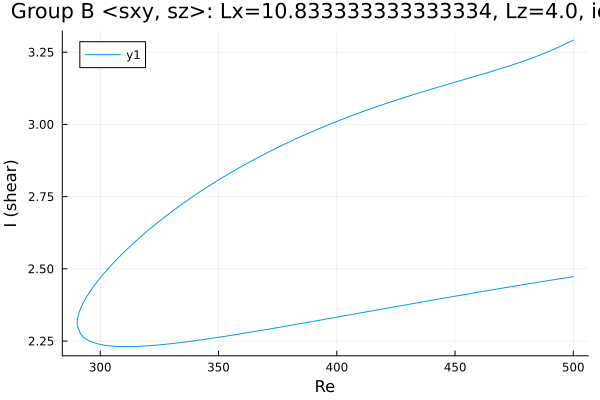

The data file committed next to this chart (first rows):
Re, shear
500.0, 3.292
499.8, 3.291
498.4, 3.285
497, 3.28
495.5, 3.274
494.1, 3.269
492.7, 3.264
491.3, 3.259
489.9, 3.254
488.5, 3.249
487.1, 3.244
485.6, 3.239
484.2, 3.235
482.8, 3.23
481.4, 3.226
480, 3.222
478.6, 3.218
477.5, 3.215
476.1, 3.211
474.7, 3.207
473.3, 3.203
471.8, 3.2
470.4, 3.196
469, 3.192
467.6, 3.189
466.2, 3.185
464.8, 3.182
463.4, 3.178
461.9, 3.175
460.5, 3.171
459.1, 3.168
457.7, 3.165
456.3, 3.161
454.9, 3.158
453.5, 3.154
452, 3.151
450.6, 3.148
449.2, 3.144
447.8, 3.141
446.4, 3.138
445, 3.134
443.6, 3.131
442.1, 3.127
440.7, 3.124
439.3, 3.12
437.9, 3.117
436.5, 3.113
435.1, 3.11
433.7, 3.106
432.2, 3.103
430.8, 3.099
429.4, 3.095
428, 3.092
426.6, 3.088
425.2, 3.084
423.8, 3.08
422.3, 3.077
420.9, 3.073
419.5, 3.069
418.1, 3.065
... 305 more rows
